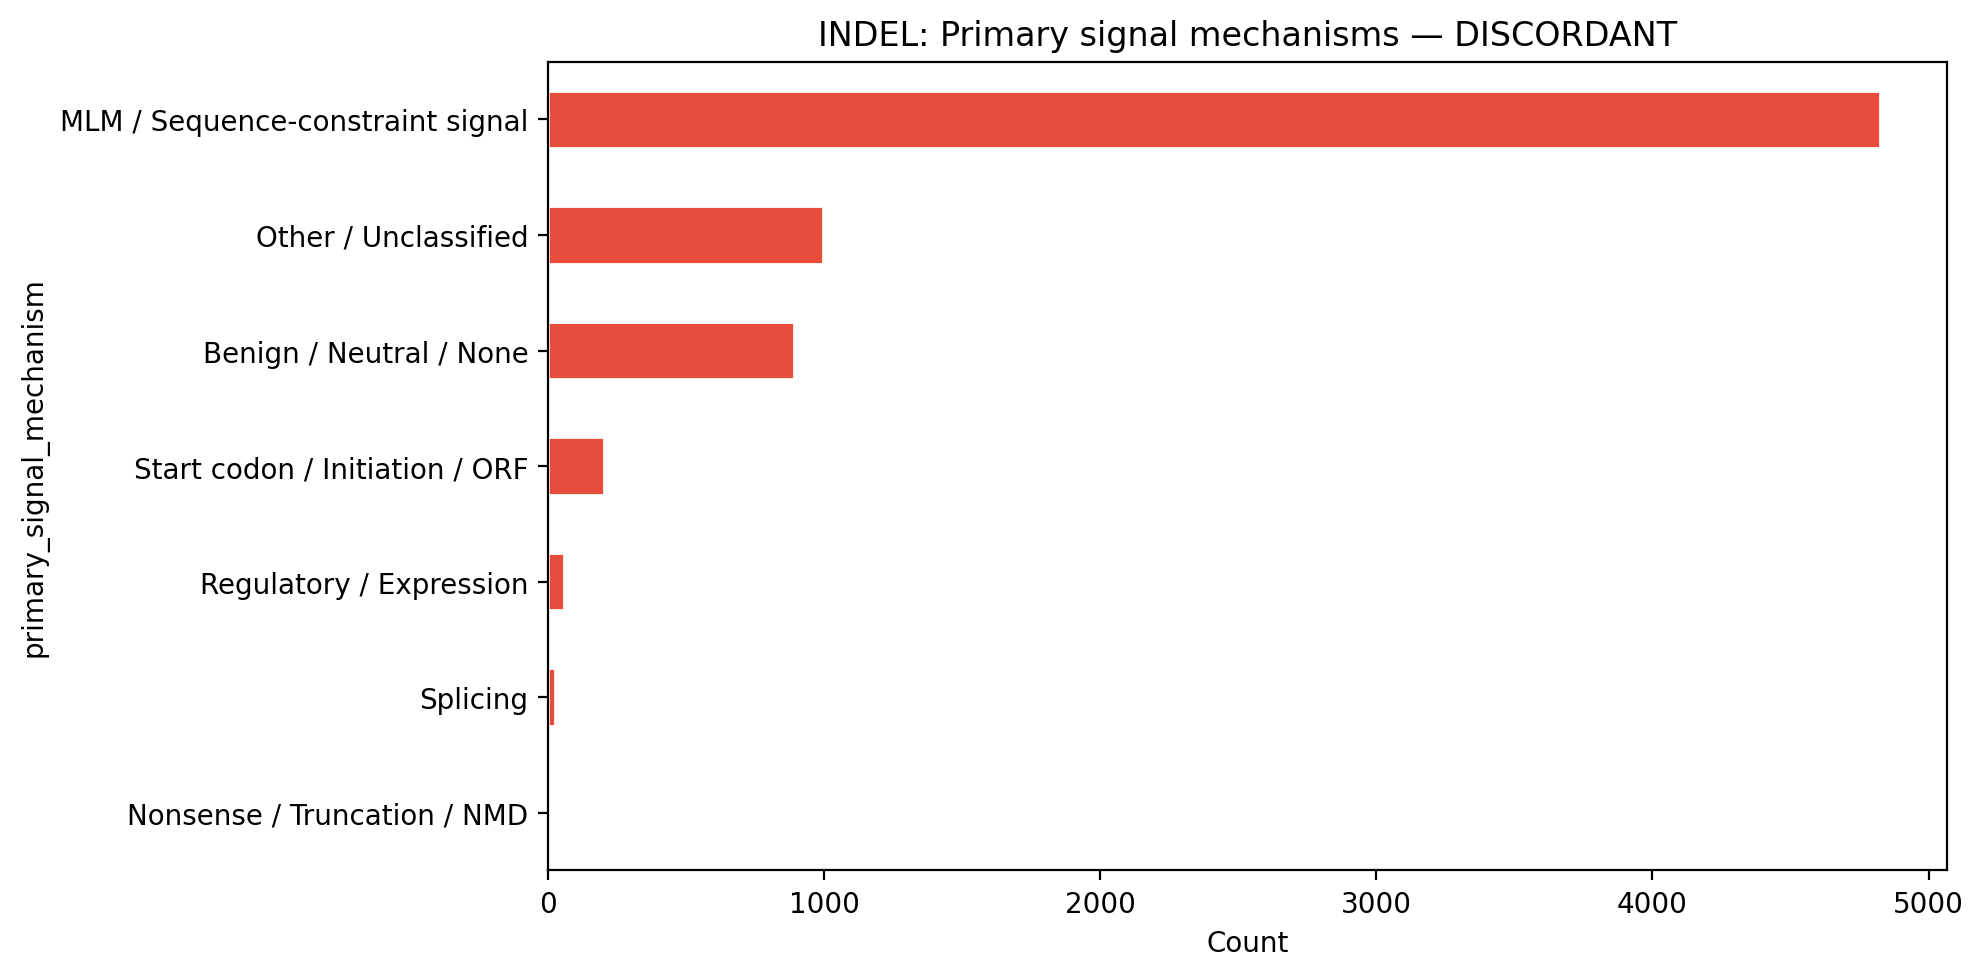

Values plotted in this chart, from the file beside it:
primary_signal_mechanism, count
MLM / Sequence-constraint signal, 4824
Other / Unclassified, 995
Benign / Neutral / None, 892
Start codon / Initiation / ORF, 204
Regulatory / Expression, 59
Splicing, 27
Nonsense / Truncation / NMD, 1
